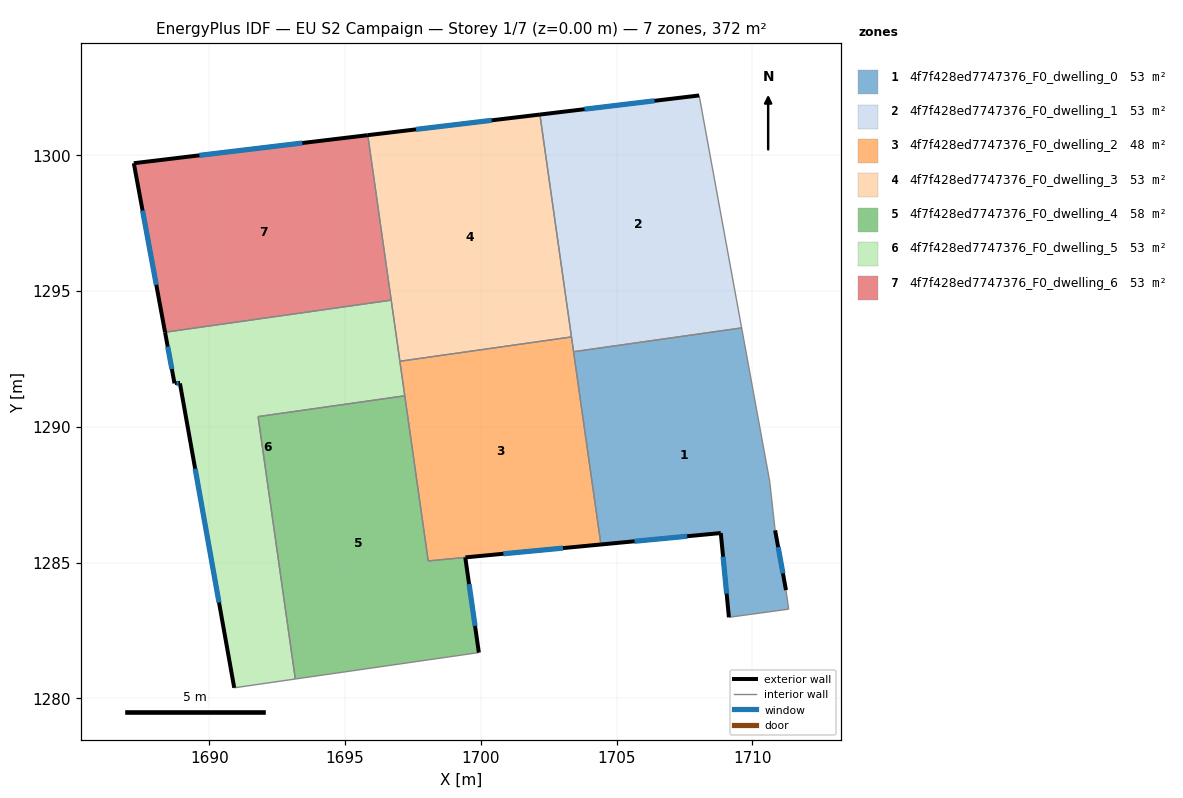
=== STOREY PLAN SPEC (per zone: floor XY polygon, exterior-wall plan segments, windows/doors) ===
zone 1: 4f7f428ed7747376_F0_dwelling_0  (53.2 m²)
  floor: (1709.60, 1293.64) (1710.64, 1287.99) (1710.84, 1286.18) (1711.24, 1283.98) (1711.34, 1283.28) (1709.14, 1282.98) (1708.84, 1286.08) (1704.42, 1285.66) (1703.42, 1292.76)
  exterior wall: (1711.24, 1283.98) – (1710.84, 1286.18)  [2.2 m]
    window: (1711.12, 1284.60) – (1710.95, 1285.57)  [1.3 m²]
  exterior wall: (1708.84, 1286.08) – (1709.14, 1282.98)  [3.1 m]
    window: (1708.92, 1285.22) – (1709.05, 1283.85)  [1.8 m²]
  exterior wall: (1704.42, 1285.66) – (1708.84, 1286.08)  [4.4 m]
    window: (1705.66, 1285.78) – (1707.60, 1285.97)  [2.6 m²]
  interior walls: 6
zone 2: 4f7f428ed7747376_F0_dwelling_1  (53.2 m²)
  floor: (1708.04, 1302.20) (1709.60, 1293.64) (1703.42, 1292.76) (1702.18, 1301.49)
  exterior wall: (1708.04, 1302.20) – (1702.18, 1301.49)  [5.9 m]
    window: (1706.40, 1302.00) – (1703.82, 1301.69)  [3.4 m²]
  interior walls: 4
zone 3: 4f7f428ed7747376_F0_dwelling_2  (48.3 m²)
  floor: (1703.34, 1293.31) (1704.42, 1285.66) (1698.06, 1285.06) (1697.02, 1292.41)
  exterior wall: (1699.43, 1285.19) – (1704.42, 1285.66)  [5.0 m]
    window: (1700.83, 1285.32) – (1703.02, 1285.53)  [2.9 m²]
  interior walls: 6
zone 4: 4f7f428ed7747376_F0_dwelling_3  (53.2 m²)
  floor: (1702.18, 1301.49) (1703.34, 1293.31) (1697.02, 1292.41) (1695.84, 1300.74)
  exterior wall: (1702.18, 1301.49) – (1695.84, 1300.74)  [6.4 m]
    window: (1700.40, 1301.28) – (1697.61, 1300.95)  [3.7 m²]
  interior walls: 4
zone 5: 4f7f428ed7747376_F0_dwelling_4  (58.1 m²)
  floor: (1697.20, 1291.14) (1698.06, 1285.06) (1699.43, 1285.19) (1699.93, 1281.68) (1693.17, 1280.71) (1691.80, 1290.37)
  exterior wall: (1699.93, 1281.68) – (1699.43, 1285.19)  [3.5 m]
    window: (1699.79, 1282.67) – (1699.57, 1284.21)  [2.1 m²]
  interior walls: 5
zone 6: 4f7f428ed7747376_F0_dwelling_5  (53.2 m²)
  floor: (1696.70, 1294.66) (1697.20, 1291.14) (1691.80, 1290.37) (1693.17, 1280.71) (1690.92, 1280.39) (1688.92, 1291.59) (1688.72, 1291.59) (1688.37, 1293.48)
  exterior wall: (1688.92, 1291.59) – (1690.92, 1280.39)  [11.4 m]
    window: (1689.48, 1288.45) – (1690.36, 1283.53)  [6.6 m²]
  exterior wall: (1688.72, 1291.59) – (1688.92, 1291.59)  [0.2 m]
    window: (1688.78, 1291.59) – (1688.87, 1291.59)  [0.1 m²]
  exterior wall: (1688.37, 1293.48) – (1688.72, 1291.59)  [1.9 m]
    window: (1688.47, 1292.95) – (1688.62, 1292.12)  [1.1 m²]
  interior walls: 6
zone 7: 4f7f428ed7747376_F0_dwelling_6  (53.2 m²)
  floor: (1695.84, 1300.74) (1696.70, 1294.66) (1688.37, 1293.48) (1687.22, 1299.70)
  exterior wall: (1687.22, 1299.70) – (1688.37, 1293.48)  [6.3 m]
    window: (1687.55, 1297.96) – (1688.05, 1295.22)  [3.7 m²]
  exterior wall: (1695.84, 1300.74) – (1687.22, 1299.70)  [8.7 m]
    window: (1693.43, 1300.45) – (1689.64, 1299.99)  [5.0 m²]
  interior walls: 2

=== DERIVED (storey summary) ===
Building: EU S2 Campaign
Storey: 1 of 7  (floor level z = 0.00 m)
Storey gross floor area: 372.5 m²
Zones on this storey: 7
  - 4f7f428ed7747376_F0_dwelling_0: floor 53.2 m²; exterior wall 9.8 m (29.4 m²); 3 window(s) 5.7 m²; WWR 19.3%
  - 4f7f428ed7747376_F0_dwelling_1: floor 53.2 m²; exterior wall 5.9 m (17.7 m²); 1 window(s) 3.4 m²; WWR 19.3%
  - 4f7f428ed7747376_F0_dwelling_2: floor 48.3 m²; exterior wall 5.0 m (15.0 m²); 1 window(s) 2.9 m²; WWR 19.3%
  - 4f7f428ed7747376_F0_dwelling_3: floor 53.2 m²; exterior wall 6.4 m (19.1 m²); 1 window(s) 3.7 m²; WWR 19.3%
  - 4f7f428ed7747376_F0_dwelling_4: floor 58.1 m²; exterior wall 3.5 m (10.6 m²); 1 window(s) 2.1 m²; WWR 19.3%
  - 4f7f428ed7747376_F0_dwelling_5: floor 53.2 m²; exterior wall 13.5 m (40.5 m²); 3 window(s) 7.8 m²; WWR 19.3%
  - 4f7f428ed7747376_F0_dwelling_6: floor 53.2 m²; exterior wall 15.0 m (45.0 m²); 2 window(s) 8.7 m²; WWR 19.3%
Zone adjacency (shared interzone walls):
  - 4f7f428ed7747376_F0_dwelling_0 ↔ 4f7f428ed7747376_F0_dwelling_1
  - 4f7f428ed7747376_F0_dwelling_0 ↔ 4f7f428ed7747376_F0_dwelling_2
  - 4f7f428ed7747376_F0_dwelling_1 ↔ 4f7f428ed7747376_F0_dwelling_2
  - 4f7f428ed7747376_F0_dwelling_1 ↔ 4f7f428ed7747376_F0_dwelling_3
  - 4f7f428ed7747376_F0_dwelling_2 ↔ 4f7f428ed7747376_F0_dwelling_3
  - 4f7f428ed7747376_F0_dwelling_2 ↔ 4f7f428ed7747376_F0_dwelling_4
  - 4f7f428ed7747376_F0_dwelling_2 ↔ 4f7f428ed7747376_F0_dwelling_5
  - 4f7f428ed7747376_F0_dwelling_3 ↔ 4f7f428ed7747376_F0_dwelling_5
  - 4f7f428ed7747376_F0_dwelling_3 ↔ 4f7f428ed7747376_F0_dwelling_6
  - 4f7f428ed7747376_F0_dwelling_4 ↔ 4f7f428ed7747376_F0_dwelling_5
  - 4f7f428ed7747376_F0_dwelling_5 ↔ 4f7f428ed7747376_F0_dwelling_6